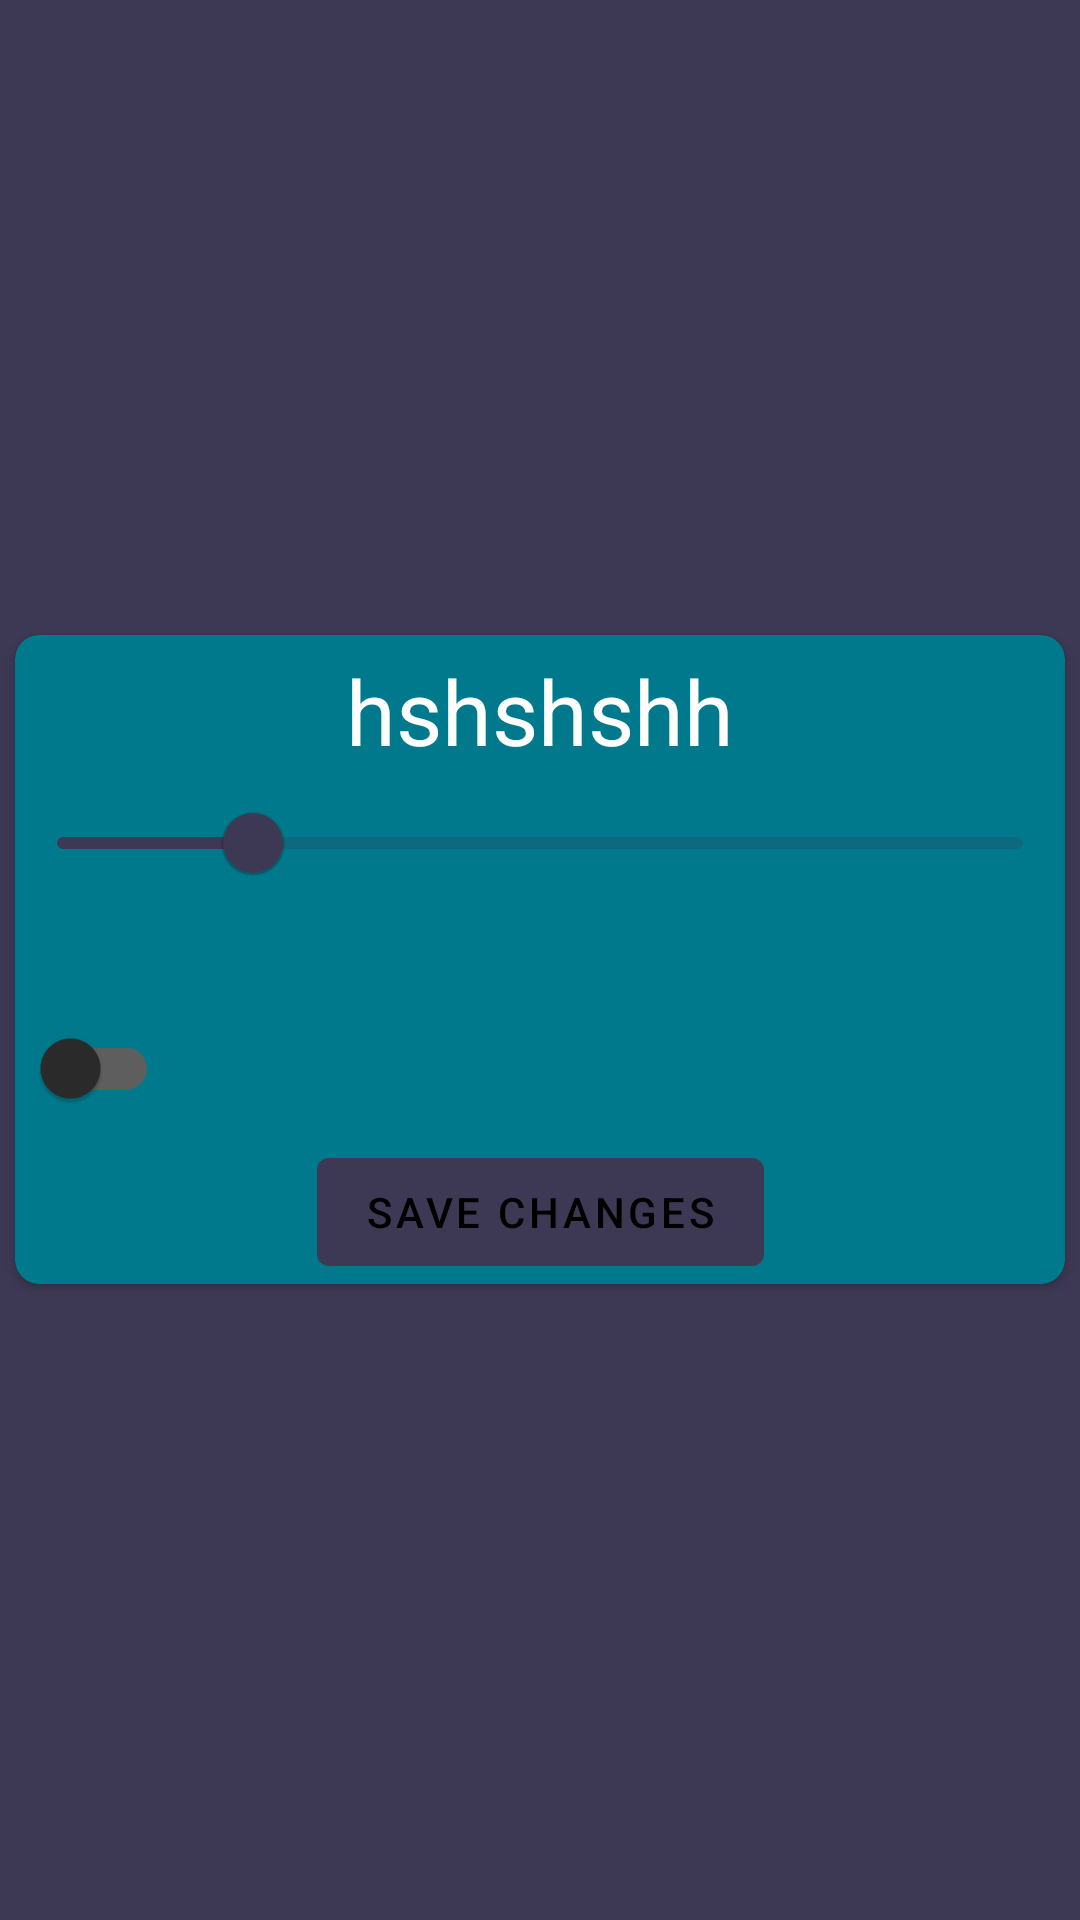

Write the Android layout XML for this screen, with the resource values it uses.
<!-- AndroidManifest.xml: application theme Theme.SmartHome -->
<!-- res/layout/details_device_light_fragment.xml -->
<?xml version="1.0" encoding="utf-8"?>
<FrameLayout xmlns:android="http://schemas.android.com/apk/res/android"
    xmlns:tools="http://schemas.android.com/tools"
    xmlns:app="http://schemas.android.com/apk/res-auto"
    android:layout_width="match_parent"
    android:layout_height="match_parent"
    tools:context=".ui.DetailsDevice.DetailsDeviceLightFragment">

    <com.google.android.material.card.MaterialCardView
        style="@style/Theme.SmartHome.card.details"
        android:layout_gravity="center_horizontal|center_vertical"
        app:cardBackgroundColor="@color/blue_clear">

        <androidx.constraintlayout.widget.ConstraintLayout
            android:layout_width="match_parent"
            android:layout_height="wrap_content">

            <com.google.android.material.textview.MaterialTextView
                android:id="@+id/device_name_tv"
                android:layout_width="match_parent"
                android:layout_height="wrap_content"
                style="@style/Theme.SmartHome.Text.title"
                android:text="hshshshh"
                app:layout_constraintBottom_toTopOf="@id/device_name_tv"
                app:layout_constraintRight_toRightOf="parent"
                app:layout_constraintTop_toTopOf="parent" />

            <com.google.android.material.slider.Slider
                android:id="@+id/device_light_silder"
                android:layout_width="match_parent"
                android:layout_height="wrap_content"
                android:valueFrom="0.0"
                android:valueTo="100.0"
                android:value="20.0"
                app:layout_constraintLeft_toLeftOf="parent"
                app:layout_constraintRight_toRightOf="parent"
                app:layout_constraintTop_toBottomOf="@id/device_name_tv" />


            <com.google.android.material.textview.MaterialTextView
                android:id="@+id/device_intensity_tv"
                android:layout_width="match_parent"
                android:layout_height="wrap_content"
                android:theme="@style/Theme.SmartHome.Text.content"
                app:layout_constraintLeft_toLeftOf="parent"
                app:layout_constraintRight_toRightOf="parent"
                app:layout_constraintStart_toStartOf="parent"
                app:layout_constraintTop_toBottomOf="@id/device_light_silder"

                />

            <com.google.android.material.switchmaterial.SwitchMaterial
                android:id="@+id/state_switch"
                android:layout_width="wrap_content"
                android:layout_height="wrap_content"
                app:layout_constraintLeft_toLeftOf="parent"
                android:enabled="true"
                android:textOn="ON"
                android:textOff="OFf"
                app:layout_constraintTop_toBottomOf="@id/device_intensity_tv" />

            <com.google.android.material.button.MaterialButton
                app:layout_constraintBottom_toBottomOf="parent"
                app:layout_constraintLeft_toLeftOf="parent"
                app:layout_constraintRight_toRightOf="parent"
                app:layout_constraintTop_toBottomOf="@id/state_switch"
                android:layout_width="wrap_content"
                android:text="save changes"
                android:layout_height="wrap_content">

            </com.google.android.material.button.MaterialButton>
        </androidx.constraintlayout.widget.ConstraintLayout>

    </com.google.android.material.card.MaterialCardView>


</FrameLayout>
<!-- resources referenced by this layout -->
<resources>
  <color name="blue_clear">#00798c</color>
  <style name="Theme.SmartHome.Text.content" parent="Theme.SmartHome.Text">
          <item name="android:textSize">20sp</item>
          <item name="android:textStyle">bold</item>
      </style>
  <style name="Theme.SmartHome.Text.title">
          <item name="android:textColor">@color/white</item>
          <item name="android:textSize">30sp</item>
          <item name="android:layout_marginTop">5dp</item>
          <item name="android:gravity">center_horizontal</item>
  
      </style>
  <style name="Theme.SmartHome.card.details">
          <item name="cardCornerRadius">8dp</item>
          <item name="cardElevation">2dp</item>
          <item name="android:layout_margin">5dp</item>
          <item name="android:layout_width">match_parent</item>
          <item name="android:layout_height">wrap_content</item>
          <item name="android:layout_gravity">center_horizontal|center_vertical</item>
  
      </style>
  <style name="Theme.SmartHome" parent="Theme.MaterialComponents">
          <item name="colorPrimary">@color/gray</item>
          <item name="colorPrimaryDark">@color/gray</item>@zaa
          <item name="colorAccent">@color/white</item>
          <item name="android:windowBackground">@color/gray</item>
          <item name="actionBarStyle">@style/Theme.SmartHome.actionbarStyle</item>
  
      </style>
  <style name="Theme.SmartHome.Text">
          <item name="android:textColor">@color/white</item>
          <item name="android:textSize">10sp</item>
          <item name="android:layout_marginTop">2dp</item>
          <item name="android:gravity">center_horizontal</item>
  
      </style>
  <color name="white">#FFFFFFFF</color>
  <color name="gray">#3d3954</color>
  <style name="Theme.SmartHome.actionbarStyle" parent="@style/Widget.AppCompat.Light.ActionBar.Solid.Inverse">
          <item name="android:background">@color/gray</item>
      </style>
</resources>
